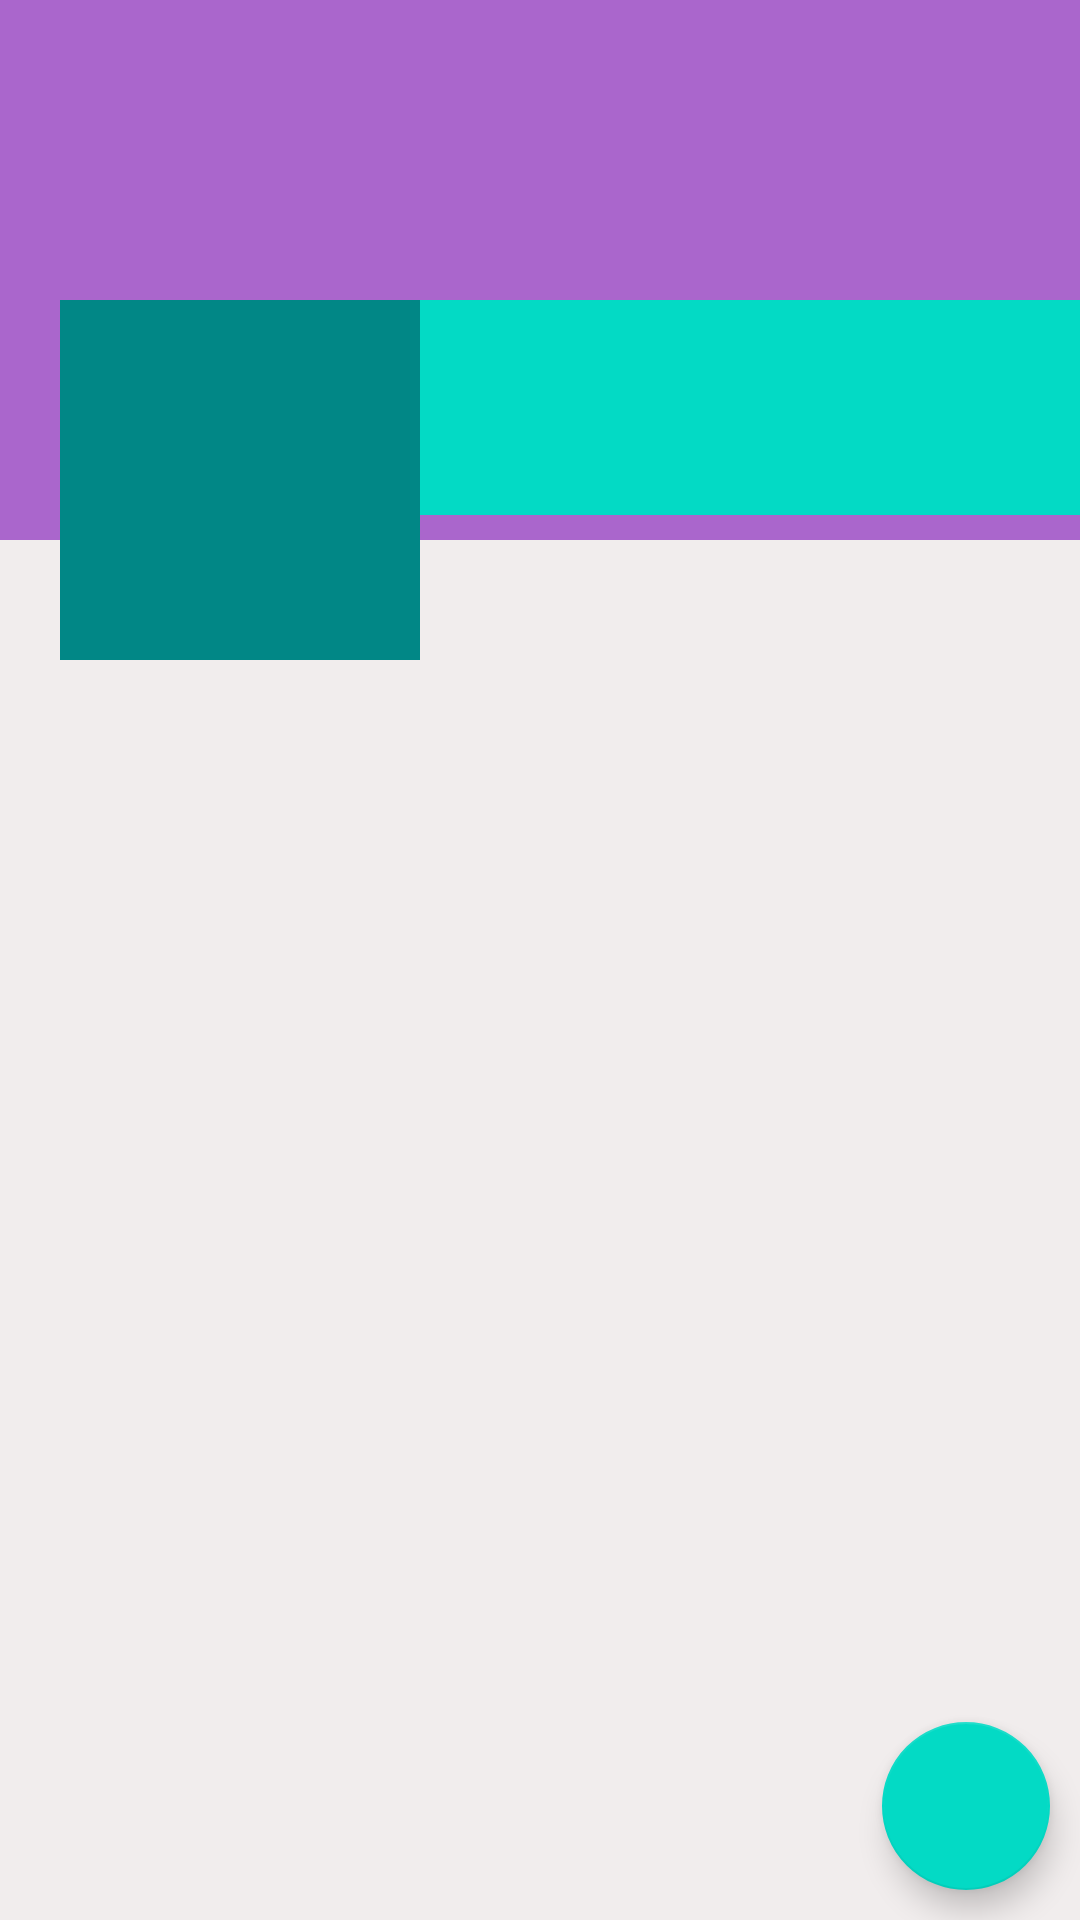

This screen was rendered from an Android layout file. Write that file and the resources it references.
<!-- AndroidManifest.xml: application theme Theme.MessOnline -->
<!-- res/layout/fragment_profile.xml -->
<?xml version="1.0" encoding="utf-8"?>

<RelativeLayout xmlns:android="http://schemas.android.com/apk/res/android"
    xmlns:tools="http://schemas.android.com/tools"
    android:layout_width="match_parent"
    android:layout_height="match_parent"
    android:background="#F1EDED"
    tools:context=".ProfileFragment">

    
    <ScrollView
        android:layout_width="match_parent"
        android:layout_height="wrap_content"
        >
        <RelativeLayout
            android:layout_width="match_parent"
            android:layout_height="wrap_content">
            <ImageView
                android:id="@+id/coverIv_profile"
                android:layout_width="match_parent"
                android:layout_height="180dp"
                android:background="@android:color/holo_purple">
            </ImageView>
            <LinearLayout
                android:layout_width="match_parent"
                android:layout_height="120dp"
                android:orientation="horizontal"
                android:layout_marginTop="100dp">
                <ImageView
                    android:id="@+id/image_profile"
                    android:layout_marginStart="20dp"
                    android:padding="5dp"
                    android:background="?attr/colorSecondaryVariant"
                    android:layout_width="120dp"
                    android:layout_height="120dp"
                    android:layout_marginLeft="20dp"/>
                <LinearLayout
                    android:layout_width="match_parent"
                    android:layout_height="wrap_content"
                    android:orientation="vertical"
                    android:background="@color/teal_200">
                    <TextView
                        android:id="@+id/name_profile"
                        android:layout_width="match_parent"
                        android:layout_height="wrap_content"
                        android:layout_marginStart="5dp"
                        android:textSize="25sp"
                        android:textColor="@color/white"
                        android:layout_marginLeft="5dp"/>
                    <TextView
                        android:id="@+id/email_profile"
                        android:layout_width="match_parent"
                        android:layout_height="wrap_content"
                        android:layout_marginStart="5dp"
                        android:textColor="@color/white"
                        android:layout_marginLeft="5dp"/>
                    <TextView
                        android:id="@+id/commit_profile"
                        android:layout_width="match_parent"
                        android:layout_height="wrap_content"
                        android:layout_marginStart="5dp"
                        android:textColor="@color/white"
                        android:layout_marginLeft="5dp"/>


                </LinearLayout>
            </LinearLayout>
        </RelativeLayout>
    </ScrollView>
    <com.google.android.material.floatingactionbutton.FloatingActionButton
        android:id="@+id/fab_profile"
        android:layout_width="wrap_content"
        android:layout_height="wrap_content"
        android:layout_alignParentBottom="true"
        android:layout_alignParentEnd="true"
        android:layout_margin="10dp"
        android:layout_alignParentRight="true"

        />
</RelativeLayout>
<!-- resources referenced by this layout -->
<resources>
  <color name="teal_200">#FF03DAC5</color>
  <color name="white">#FFFFFFFF</color>
  <style name="Theme.MessOnline" parent="Theme.MaterialComponents.DayNight.DarkActionBar">
          
          <item name="colorPrimary">@color/purple_500</item>
          <item name="colorPrimaryVariant">@color/purple_700</item>
          <item name="colorOnPrimary">#FFFFFF</item>
          
          <item name="colorSecondary">@color/teal_200</item>
          <item name="colorSecondaryVariant">@color/teal_700</item>
          <item name="colorOnSecondary">@color/black</item>
          
          <item name="android:statusBarColor" tools:targetApi="l">?attr/colorPrimaryVariant</item>
          
      </style>
  <color name="purple_500">#9C27B0</color>
  <color name="purple_700">#56025C</color>
  <color name="teal_700">#FF018786</color>
  <color name="black">#FF000000</color>
</resources>
